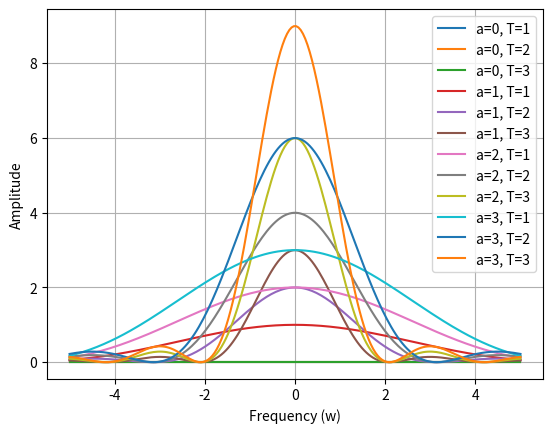

Python code for this plot:
#f(t) for -T<=t<=T = a-a|t|/T, zero otherwise
#use fourier transform analysis on f and plot for various a and T

#old
#F(w) = a - a/T*(2T*sin(2Tw/2)/(Tw)) = a - a/T*(2*sin(Tw)/w) = a*(1-2*sin(Tw)/T/w)

# 1 for abs(t) < Q/2, else 0 == Qsin(Qw/2)/(Qw/2)
# 1 == 2pi*dirac(w)
# a == 2*pi*a*dirac(w)
# -a*abs(t)/T == -a/T*((2*T)*sin(2*T*w/2)/(2*T*w/2)) == -2*a*sin(T*w)/T/w
#therefore
# 2*a*(pi*dirac(w)-sin(T*w)/T/w)
#^this is also misguided..

#Fourier transform analysis is F(y(t)) = Y(w) = \int_{-oo}^{oo} y(t)*exp(-1j*w*t) dt
#therefore Y(w) = integral of: (a-a|t|/T)*exp(-1jwt) dt
#Y(w) = a * ( integral(0,t,-oo,-T) + integral(exp(-1jwt)) - 1/T*integral(-t*exp(-1jwt), t, -T,0) + integral(exp(-1jwt)) - 1/T*integral(t*exp(-1jwt), t, 0,T) + integral(0,t,T,oo) )
# integral of 0 is 0
#aside u dv = uv - v du; u = t, dv = exp(-1jwt), du = 1 dt, v = exp(-1jwt)/(-1jwt)
#Y(w) = a * ( exp(-1jwt)/(-1jw) + 1/T*(t*exp(-1jwt) - exp(-1jwt)/(-1jwt)/(-1jwt)) over -T to 0
# + exp(-1jwt)/(-1jw) - (1/T*(t*exp(-1jwt) - exp(-1jwt)/(-1jwt)/(-1jwt))) over 0 to T)
#Y(w) = a * ( 1/(-1jw) + 0 - ) //hmmm we can't divide by 0...

#if we realize that the form is even we can re-evaluate the form as: Y(w) = int_{-oo}^{oo} y(t)*(cos(wt)-1j*sin(wt)) dt where sin(wt) is 0 because it is even thus:
#Y(w) = int_{-oo}^{oo} y(t)cos(wt) dt
#Y(w) = integral(0,t,-oo,-T) + a*( integral((1+t/T)*cos(wt),t,-T,0) + integral((1-t/T)*cos(wt),t,0,T) ) + integral(0,t,T,oo) with ends being = 0
#integral of (1+t/T)*cos(wt) dt :: u dv = uv- v du; u = 1+t/T, dv = cos(wt), du = 1/T, v = -1/w*sin(wt) == (1+t/T)*(-1/w)*sin(wt)-(1/T)*(-1/w)*integral(sin(wt),t) == (1+t/T)*(-1/w)*sin(wt)-(-1/Tw)*(1/w)*cos(wt)
#(1+t/T)*(-1/w)*sin(wt)-(-1/Tw**2)*cos(wt) for -T,0 and (1-t/T)*(-1/w)*sin(wt)-(1/Tw**2)*cos(wt) for 0,T
#Y(w) = a*( eval((1+t/T)*(-1/w)*sin(wt)-(-1/Tw**2)*cos(wt),t,-T,0) + eval((1-t/T)*(-1/w)*sin(wt)-(1/Tw**2)*cos(wt),t,0,T) )
#Y(w) = a*( 0 + (1/Tw**2) - (0 + (1/Tw**2)*cos(-Tw)) + 0 - (1/Tw**2)*cos(Tw) - (0 - (1/Tw**2)) )
#Y(w) = a*( (1/Tw**2) - (1/Tw**2)*cos(-Tw) - (1/Tw**2)*cos(Tw) + (1/Tw**2) ) since cos(-x) == cos(x):
#Y(w) = (2a/Tw**2)*(1-cos(wT)) where T must be positive and w doesn't equal 0
#for w = 0
#Y(0) = int_{-T}^{T} a-a|t|/T dt - > eval from -oo to -T is 0 and T to oo is 0: eval(at+at**2/2T,t,-T,0) + eval(at-at**2/2T)
#0 - (-aT+aT**2/2T) + (aT-aT**2/2T) - 0 = 2aT-aT**2/T = 2aT-aT = aT

import numpy as np
import matplotlib.pyplot as plt

#consts
a_rng = 3
T_rng = 3
assert T_rng > 0, "T must be positive"
pts = 200
a = np.arange(-a_rng*0,a_rng+1,1)
T = np.arange(T_rng,0,-1)[::-1]
#plot prep
fig, ax = plt.subplots()

#plotting
for i in a:
    for k in T:
        w = np.linspace(-5,5,pts)
        res = np.empty(len(w))
        for n,v in enumerate(w):
            if v == 0:
                res[n] = i*k
            else:
                res[n] = 2*i/k/v**2*(1-np.cos(v*k))
        ax.plot(w, res, label=f"a={i}, T={k}")

ax.set_xlabel("Frequency (w)")
ax.set_ylabel("Amplitude")
ax.legend()
plt.grid()
plt.show()
